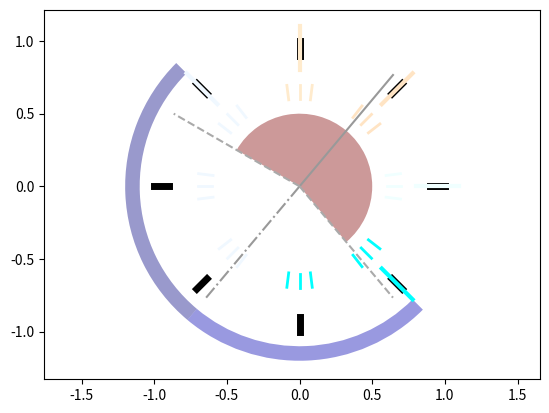

Recreate this plot in Python.
# -*- coding: utf-8 -*-

#    Copyright (C) 2016 Francesco Ferri
# [redacted]
#
#    This program is free software: you can redistribute it and/or modify
#    it under the terms of the GNU General Public License as published by
#    the Free Software Foundation, either version 3 of the License, or
#    (at your option) any later version.
#
#    This program is distributed in the hope that it will be useful,
#    but WITHOUT ANY WARRANTY; without even the implied warranty of
#    MERCHANTABILITY or FITNESS FOR A PARTICULAR PURPOSE.  See the
#    GNU General Public License for more details.
#
#    You should have received a copy of the GNU General Public License
#    along with this program.  If not, see <http://www.gnu.org/licenses/>.

"""
This module contains the function used to set the wave direction by taking into account the
possible self orientation feature of the device

.. module:: set_wdirs_multibody
     :synopsis: Defines wave direction for the array layout

.. moduleauthor:: Francesco Ferri <[email redacted]>
.. moduleauthor:: Mathew Topper <[email redacted]>
"""

import numpy as np


def anglewrap(angle, conversion=None):
    """
    anglewrap: wrap the angle in the range 0-360. The input and output format are
    decided based on the conversion type

    Args:
        angle (numpy.ndarray): vector containing the angles to be wrapped in the 0-360 range
        conversion (str): decribes the input and output types:
                            Cases:
                                None: maps from degrees to degrees
                                r2r: maps from radiants to radiants
                                r2d: maps from radiants to degrees
                                d2r: maps from degrees to radiants


    Returns:
        wrap (numpy.ndarray): wrapped angle n agreement with the chosen conversion
    """

    def f(x):
        return (x % 360 + 360) % 360

    if not conversion:
        wrap = f(angle)
    elif conversion == "r2r":
        angle *= 180.0 / np.pi
        wrap = f(angle)
        wrap *= np.pi / 180.0
    elif conversion == "r2d":
        angle *= 180.0 / np.pi
        wrap = f(angle)
    elif conversion == "d2r":
        wrap = f(angle)
        wrap *= np.pi / 180.0
    else:
        wrap = angle
        raise ValueError("Anglewrap method: Wrong data conversion type!")

    return wrap


def convertangle(angle):
    """
    convertangle is used to move forth and back between the angle conventions for the wave case.
    This is done to avoid confusion when defining the different coordinate system.
    Hystorically the metocean condition for waves are given in the following convention
    Wave travelling North-South are tagged 0 deg,
                    West-East are tagged 270 deg.
    This convention does not fit with the selected axis East (x) North (y).

    Args:
        angle [rad]:
            angles to be converted from East-North to South-West or viceversa

    Return:
        same object with rotated coordinate system

    """

    return anglewrap(90 - angle, "d2r")


def set_wdirs_multibody(B, s, mA, yA, debug=False):
    """
    set_wdirs_multibody: identifies the orientations of the devices and the relative angles based on the
                        wave directions to be analysed, the directional spreading, and the yaw angle span
                        of the machine

    Args:
        B (nunpy.ndarray): [rad] wave direction vector from scatter diagram
        s (float): [-] spreading parameter from scatter diagram
        mA (float): [rad] main angle
        yA (float): [rad] yawing semi-span

    Optional args:
        debug (boolean): debug flag

    Returns:
        B_new (list): list of orientations and associated angles to be analysed in the array.
                        The associated angles are placed into a tuple that contains at the minimum the orientation itself
                       The output is structured as follow:
                        [ orientation_i, (angles_j)_i ]
    """

    # if not all(x<y for x, y in zip(B, B[1:])):
    #    B.sort()
    if len(set([x for x in B if B.tolist().count(x) > 1])):
        errStr = "Repeated elements in the wave angle vector"
        raise IOError(errStr)

    # s parameter from metocean
    # assuming s=1 distribution 90° and s=30 distribution 5°, a linear relation is used
    # dir_spr = s*0.0989-0.011636
    dir_spr = -0.0512 * s + 1.621
    if dir_spr > np.pi / 2:
        dir_spr = np.pi
    if dir_spr < np.pi / 36 - 0.001 or s <= 0:
        dir_spr = 0

    # rotate the B vector in agreement with the main angle
    rot_B = anglewrap(B[:] - mA, "r2r")
    # identify the set of feasibel/unfeasible orientations
    yaw_ind = np.logical_or(
        rot_B >= anglewrap(-(yA + 0.0001), "r2r"), rot_B <= yA
    )
    yaw_angles = B[yaw_ind]
    notyaw_angles = B[np.logical_not(yaw_ind)]

    if not np.any(yaw_angles):
        tuple_angles = tuple(B)
        if dir_spr:
            tuple_angles += tuple(
                [
                    anglewrap(el - dir_spr / 3.0 * 2, "r2r")
                    for el in tuple_angles
                ]
            ) + tuple(
                [
                    anglewrap(el + dir_spr / 3.0 * 2, "r2r")
                    for el in tuple_angles
                ]
            )
        B_new = [mA, tuple_angles]
    else:
        if (
            not notyaw_angles.shape[0] == 0
        ):  # check if the machine can rotate in the whole circle
            # define the min and max angles, those are used as reference for all the angles outised the yaw range
            plusBound = np.argmin(
                np.abs(anglewrap(yaw_angles - mA, "r2r") - yA)
            )
            minusBound = np.argmin(
                np.abs(
                    anglewrap(yaw_angles - mA, "r2r") - anglewrap(-yA, "r2r")
                )
            )

            # distribute the unfeasible orientations between the lower and higher bounds
            ang_distr = anglewrap(notyaw_angles - (mA + np.pi), "r2r")
            if (
                yaw_angles.shape[0] == 1
            ):  # one orientation case--> set the unfeasible orientations to the feasible one
                max_range = tuple(
                    [anglewrap(el + mA + np.pi, "r2r") for el in ang_distr]
                )
            else:
                max_range = tuple(
                    [
                        anglewrap(el + mA + np.pi, "r2r")
                        for el in ang_distr
                        if el >= np.pi
                    ]
                )

            # upper bound
            tuple_angles = (yaw_angles[plusBound],) + max_range
            if dir_spr:
                tuple_angles += tuple(
                    [
                        anglewrap(el - dir_spr / 3.0 * 2, "r2r")
                        for el in tuple_angles
                    ]
                ) + tuple(
                    [
                        anglewrap(el + dir_spr / 3.0 * 2, "r2r")
                        for el in tuple_angles
                    ]
                )
            B_new = [yaw_angles[plusBound], tuple_angles]

            # lower bound
            if not yaw_angles.shape[0] == 1:
                min_range = tuple(
                    [
                        anglewrap(el + mA + np.pi, "r2r")
                        for el in ang_distr
                        if el < np.pi
                    ]
                )
                tuple_angles = (yaw_angles[minusBound],) + min_range
                if dir_spr:
                    tuple_angles += tuple(
                        [
                            anglewrap(el - dir_spr / 3.0 * 2, "r2r")
                            for el in tuple_angles
                        ]
                    ) + tuple(
                        [
                            anglewrap(el + dir_spr / 3.0 * 2, "r2r")
                            for el in tuple_angles
                        ]
                    )
                B_new += [yaw_angles[minusBound], tuple_angles]

            # inside elements
            mask = np.ones(yaw_angles.size, "bool")
            mask[[plusBound, minusBound]] = False
        else:
            B_new = []
            mask = np.ones(yaw_angles.size, "bool")

        for elA in yaw_angles[mask]:
            tuple_angles = (elA,)
            if dir_spr:
                tuple_angles += tuple(
                    [
                        anglewrap(el - dir_spr / 3.0 * 2, "r2r")
                        for el in tuple_angles
                    ]
                ) + tuple(
                    [
                        anglewrap(el + dir_spr / 3.0 * 2, "r2r")
                        for el in tuple_angles
                    ]
                )
            B_new += [elA, tuple_angles]

    if debug:
        import matplotlib.colors as colors
        import matplotlib.pyplot as plt
        import matplotlib.transforms as transforms
        from matplotlib.collections import PatchCollection
        from matplotlib.patches import Wedge

        col = colors.cnames
        f = plt.figure()
        ax = f.add_subplot(111)

        MA_x = [0, np.cos((mA))]
        MA_y = [0, np.sin((mA))]
        mA_x = [0, np.cos((mA + np.pi))]
        mA_y = [0, np.sin((mA + np.pi))]
        yA_x = [0, np.cos((mA - yA))]
        yA_y = [0, np.sin((mA - yA))]
        YA_x = [0, np.cos((mA + yA))]
        YA_y = [0, np.sin(mA + yA)]

        # add a wedge for the angle span
        patches = []
        t = transforms.Affine2D().rotate_deg(mA * 180 / np.pi) + ax.transData

        # add a wedge for the upper angle range
        patches += [
            Wedge(
                (0, 0),
                0.5,
                -yA * 180 / np.pi,
                yA * 180 / np.pi,
                ec="none",
                alpha=0.3,
            )
        ]

        if np.any(yaw_angles) and not notyaw_angles.shape[0] == 0:
            if yaw_angles.shape[0] == 1:
                patches += [
                    Wedge(
                        (0, 0),
                        1.2,
                        (yaw_angles[plusBound] - mA) * 180 / np.pi,
                        (np.pi) * 180 / np.pi,
                        width=0.10,
                    )
                ]
            else:
                patches += [
                    Wedge(
                        (0, 0),
                        1.2,
                        (yaw_angles[plusBound] - mA) * 180 / np.pi,
                        (np.pi) * 180 / np.pi,
                        width=0.10,
                    ),
                    Wedge(
                        (0, 0),
                        1.2,
                        (np.pi) * 180 / np.pi,
                        (yaw_angles[minusBound] - mA) * 180 / np.pi,
                        width=0.10,
                    ),
                ]

        colors = 100 * np.random.rand(len(patches))
        p = PatchCollection(patches, cmap="jet", alpha=0.4)
        p.set_array(np.array(colors))
        p.set_transform(t)
        ax.add_collection(p)

        ax.plot(mA_x, mA_y, "-.", color="#999999")
        ax.plot(MA_x, MA_y, color="#999999")
        ax.plot(yA_x, yA_y, "--", color="#aaaaaa")
        ax.plot(YA_x, YA_y, "--", color="#aaaaaa")

        for ang in B.copy():
            ax.plot(
                [0.9 * np.cos(ang), 1.0 * np.cos(ang)],
                [0.9 * np.sin(ang), 1.0 * np.sin(ang)],
                "k",
                lw=5,
            )

        for i, e in enumerate(B_new):
            if not i % 2:
                ax.plot(
                    [0.8 * np.cos(e), 1.1 * np.cos(e)],
                    [0.8 * np.sin(e), 1.1 * np.sin(e)],
                    color=col[list(col.keys())[i]],
                    lw=3,
                )
            else:
                for eA in e:
                    ax.plot(
                        [0.6 * np.cos(eA), 0.7 * np.cos(eA)],
                        [0.6 * np.sin(eA), 0.7 * np.sin(eA)],
                        color=col[list(col.keys())[i - 1]],
                        lw=2,
                    )

        plt.axis("equal")
        plt.show()

    return B_new


if __name__ == "__main__":
    mA = 50.0 * np.pi / 180
    yA = 100 * np.pi / 180
    B = np.linspace(0, 360, 8, endpoint=False)
    B *= np.pi / 180

    for s in [28]:
        a = set_wdirs_multibody(B, s, mA, yA, debug=True)
